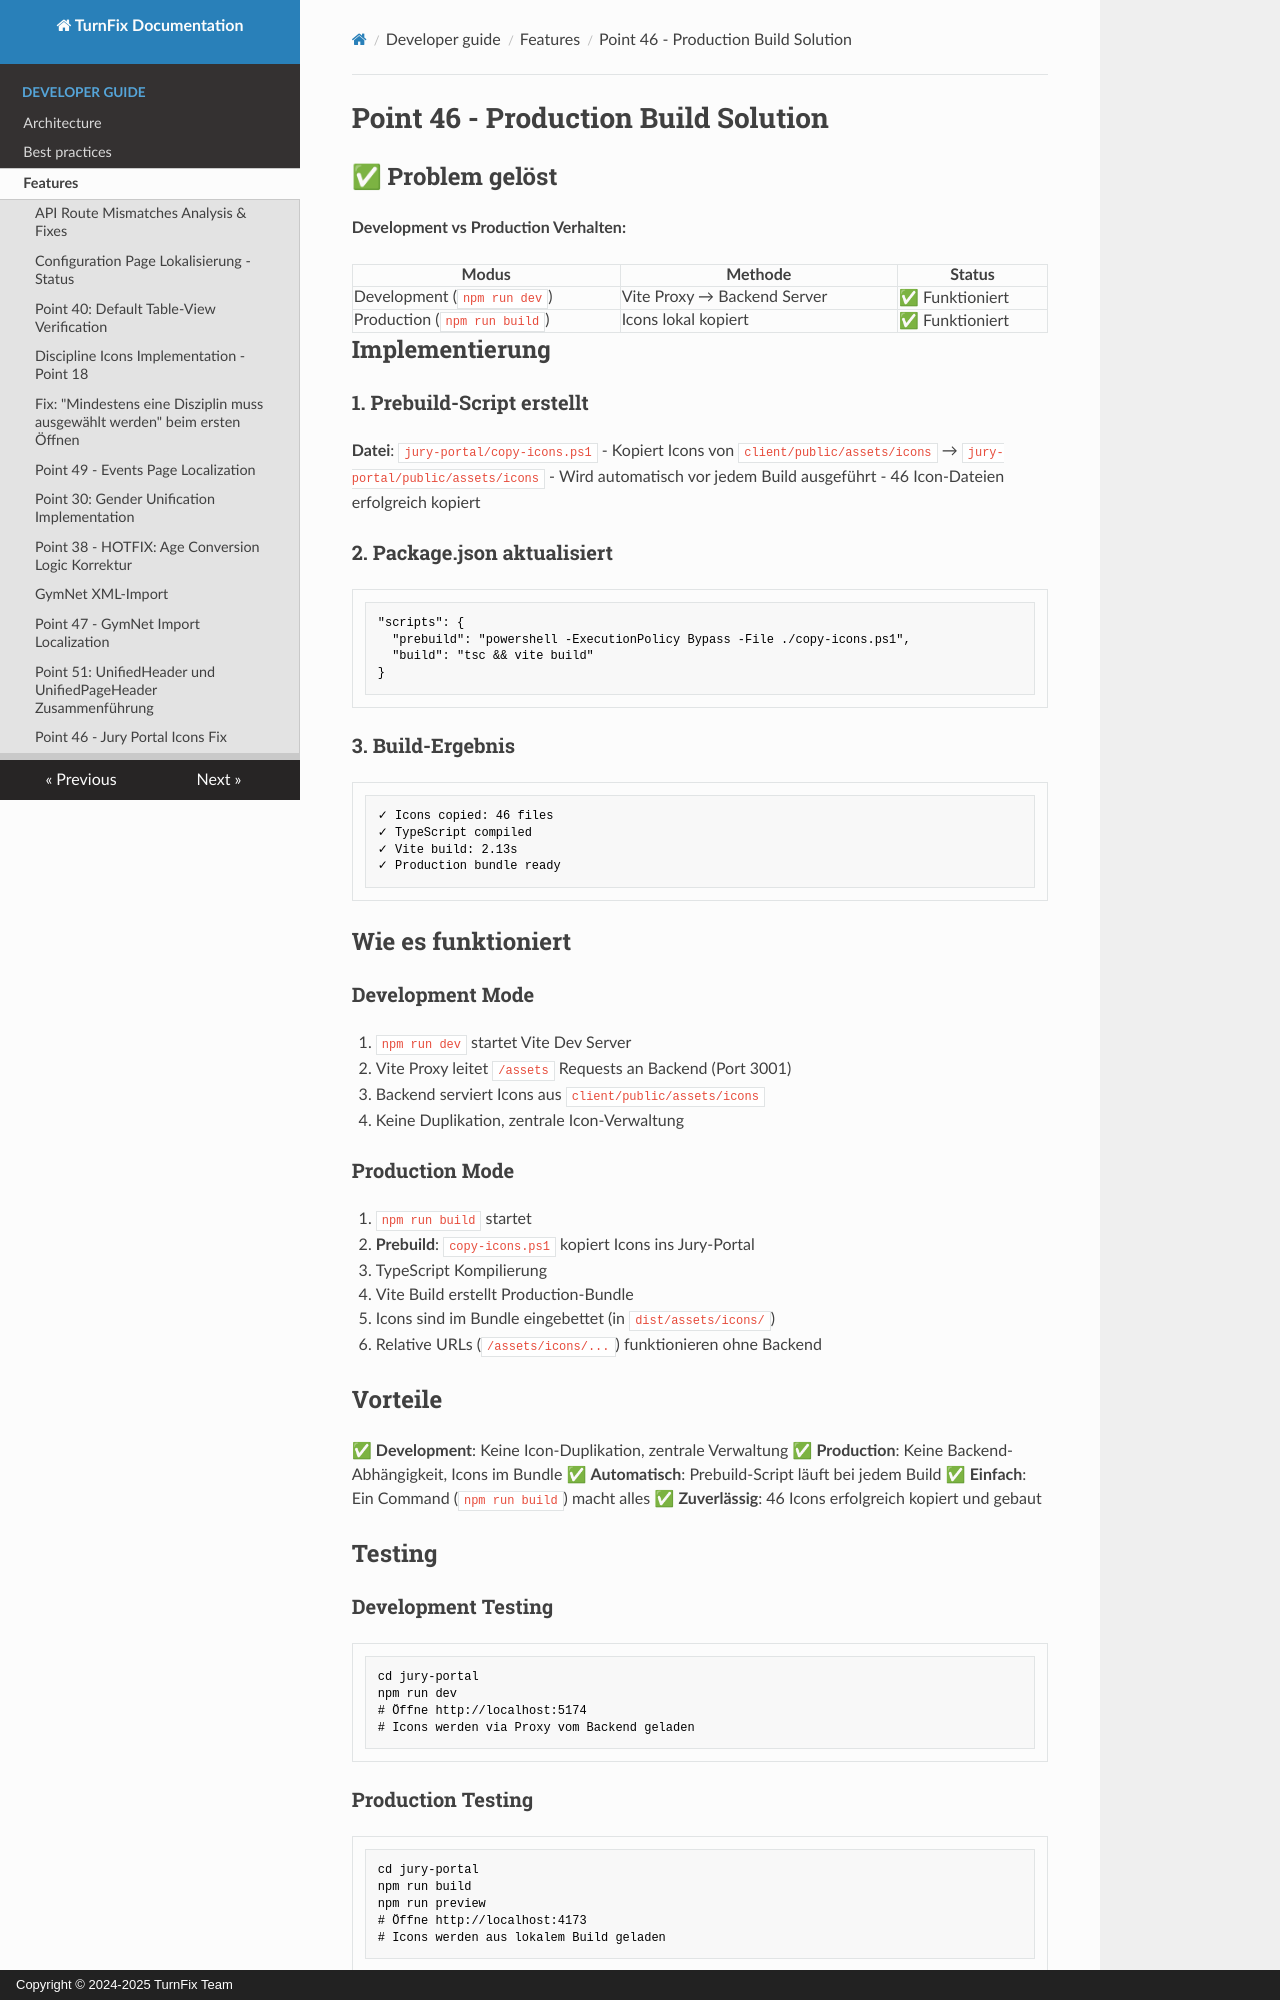

repository: Igel18/turnfix · page: developer-guide/features/jury-production/index.html · generator: mkdocs · copyright: Copyright © 2024-2025 TurnFix Team

# Point 46 - Production Build Solution

## ✅ Problem gelöst

**Development vs Production Verhalten:**

| Modus | Methode | Status |
|-------|---------|--------|
| Development (`npm run dev`) | Vite Proxy → Backend Server | ✅ Funktioniert |
| Production (`npm run build`) | Icons lokal kopiert | ✅ Funktioniert |

## Implementierung

### 1. Prebuild-Script erstellt
**Datei**: `jury-portal/copy-icons.ps1`
- Kopiert Icons von `client/public/assets/icons` → `jury-portal/public/assets/icons`
- Wird automatisch vor jedem Build ausgeführt
- 46 Icon-Dateien erfolgreich kopiert

### 2. Package.json aktualisiert
```json
"scripts": {
  "prebuild": "powershell -ExecutionPolicy Bypass -File ./copy-icons.ps1",
  "build": "tsc && vite build"
}
```

### 3. Build-Ergebnis
```
✓ Icons copied: 46 files
✓ TypeScript compiled
✓ Vite build: 2.13s
✓ Production bundle ready
```

## Wie es funktioniert

### Development Mode
1. `npm run dev` startet Vite Dev Server
2. Vite Proxy leitet `/assets` Requests an Backend (Port 3001)
3. Backend serviert Icons aus `client/public/assets/icons`
4. Keine Duplikation, zentrale Icon-Verwaltung

### Production Mode
1. `npm run build` startet
2. **Prebuild**: `copy-icons.ps1` kopiert Icons ins Jury-Portal
3. TypeScript Kompilierung
4. Vite Build erstellt Production-Bundle
5. Icons sind im Bundle eingebettet (in `dist/assets/icons/`)
6. Relative URLs (`/assets/icons/...`) funktionieren ohne Backend

## Vorteile

✅ **Development**: Keine Icon-Duplikation, zentrale Verwaltung
✅ **Production**: Keine Backend-Abhängigkeit, Icons im Bundle
✅ **Automatisch**: Prebuild-Script läuft bei jedem Build
✅ **Einfach**: Ein Command (`npm run build`) macht alles
✅ **Zuverlässig**: 46 Icons erfolgreich kopiert und gebaut

## Testing

### Development Testing
```powershell
cd jury-portal
npm run dev
# Öffne http://localhost:5174
# Icons werden via Proxy vom Backend geladen
```

### Production Testing
```powershell
cd jury-portal
npm run build
npm run preview
# Öffne http://localhost:4173
# Icons werden aus lokalem Build geladen
```
